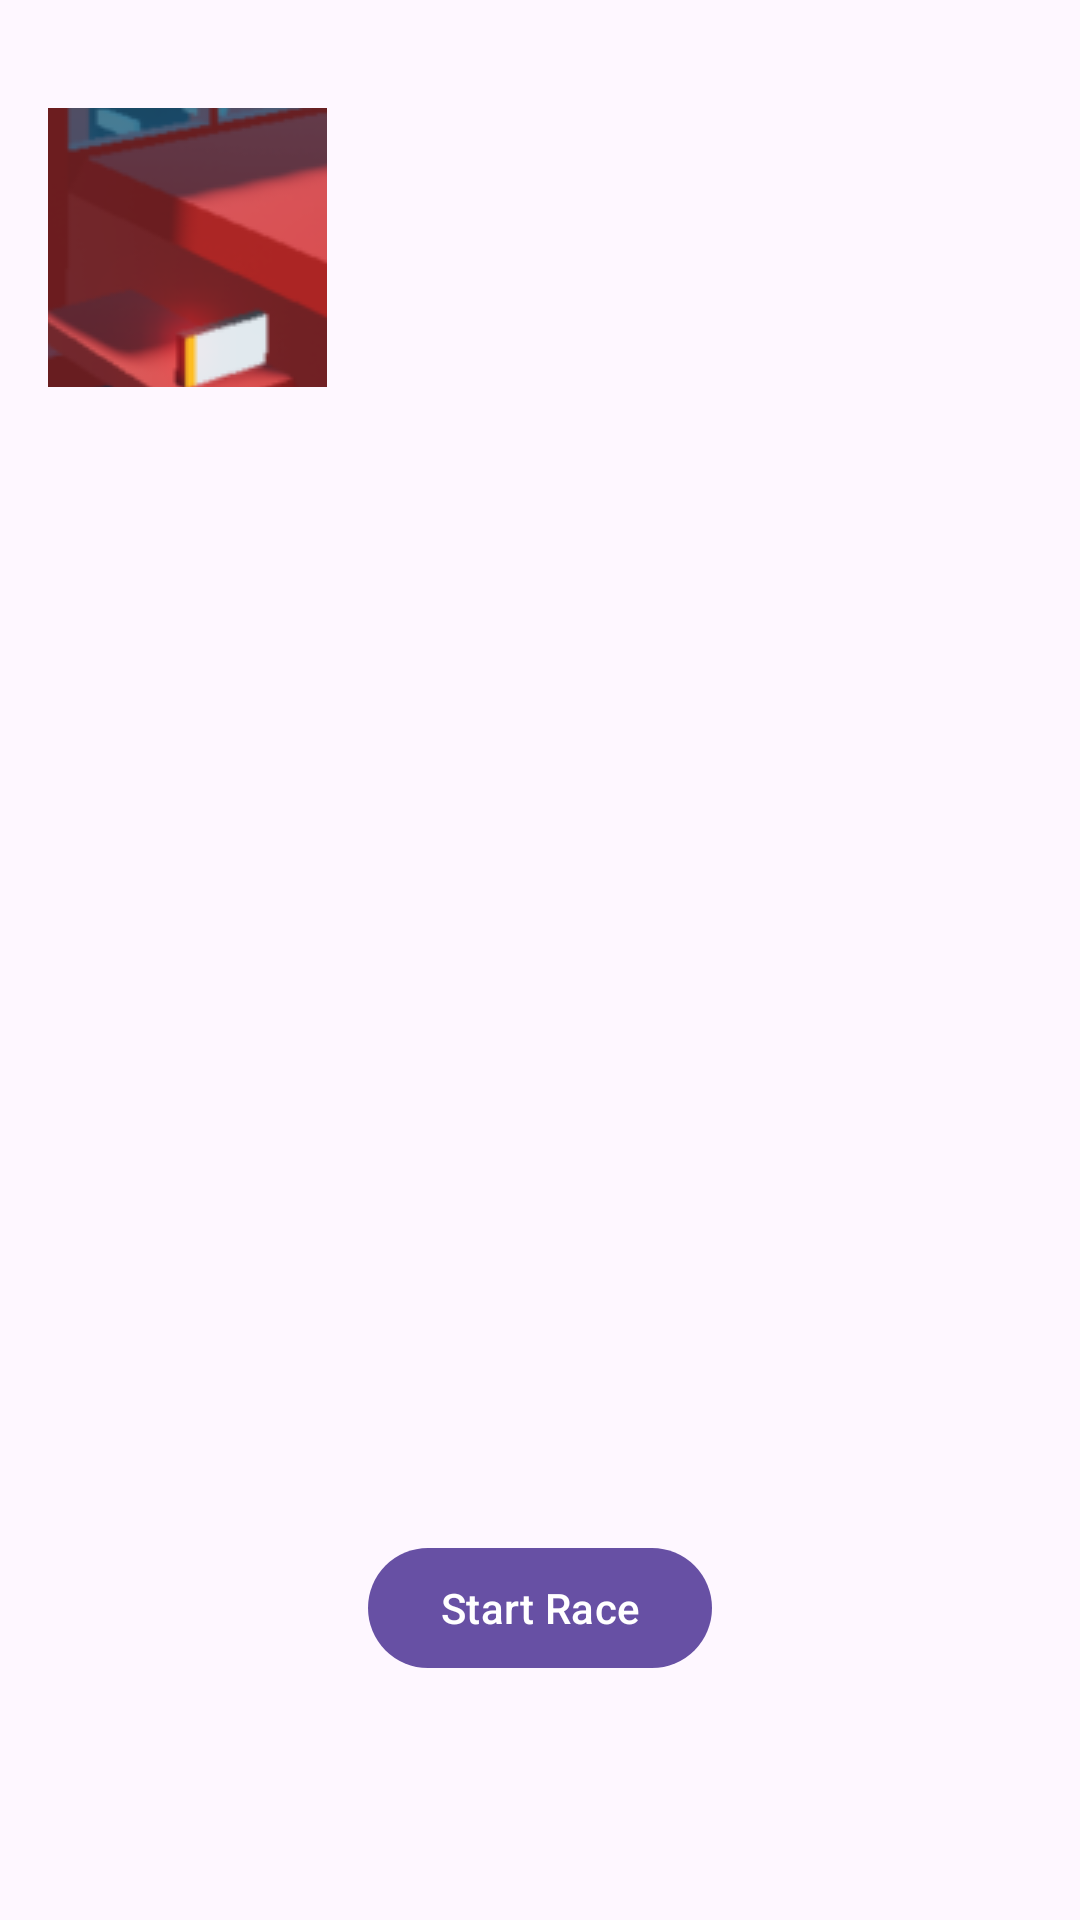

The Android layout XML behind this screen, and the referenced resources:
<!-- AndroidManifest.xml: application theme Theme.BikingGame -->
<!-- res/layout/activity_race.xml -->
<?xml version="1.0" encoding="utf-8"?>
<androidx.constraintlayout.widget.ConstraintLayout xmlns:android="http://schemas.android.com/apk/res/android"
    xmlns:app="http://schemas.android.com/apk/res-auto"
    xmlns:tools="http://schemas.android.com/tools"
    android:id="@+id/main"
    android:layout_width="match_parent"
    android:layout_height="match_parent"
    tools:context=".racing.RaceActivity">

    <FrameLayout
        android:id="@+id/mainLayout"
        android:layout_width="match_parent"
        android:layout_height="match_parent"
        app:layout_constraintStart_toStartOf="parent"
        app:layout_constraintTop_toTopOf="parent">

        <ImageButton
            android:id="@+id/cyclistButton"
            android:layout_width="93dp"
            android:layout_height="93dp"
            android:layout_marginStart="16dp"
            android:layout_marginTop="36dp"
            app:layout_constraintStart_toStartOf="parent"
            app:layout_constraintTop_toTopOf="parent"
            app:srcCompat="@drawable/truck" />

        <Button
            android:id="@+id/raceButton"
            android:layout_width="wrap_content"
            android:layout_height="wrap_content"
            android:layout_gravity="bottom|center"
            android:layout_marginBottom="80dp"
            android:text="Start Race" />

        <FrameLayout
            android:id="@+id/fragmentContainer"
            android:layout_width="match_parent"
            android:layout_height="match_parent" >
        </FrameLayout>

    </FrameLayout>

</androidx.constraintlayout.widget.ConstraintLayout>
<!-- resources referenced by this layout -->
<resources>
  <!-- drawable truck: png bitmap (drawable, 85255 bytes) -->
  <style name="Theme.BikingGame" parent="Theme.MaterialComponents.DayNight.DarkActionBar">
          
          <item name="colorPrimary">@color/purple_500</item>
          <item name="colorPrimaryVariant">@color/purple_700</item>
          <item name="colorOnPrimary">@color/white</item>
          
          <item name="colorSecondary">@color/teal_200</item>
          <item name="colorSecondaryVariant">@color/teal_700</item>
          <item name="colorOnSecondary">@color/black</item>
          
          <item name="android:statusBarColor">?attr/colorPrimaryVariant</item>
          
      </style>
  <color name="purple_500">#FF6200EE</color>
  <color name="purple_700">#FF3700B3</color>
  <color name="white">#FFFFFFFF</color>
  <color name="teal_200">#FF03DAC5</color>
  <color name="teal_700">#FF018786</color>
  <color name="black">#FF000000</color>
</resources>
